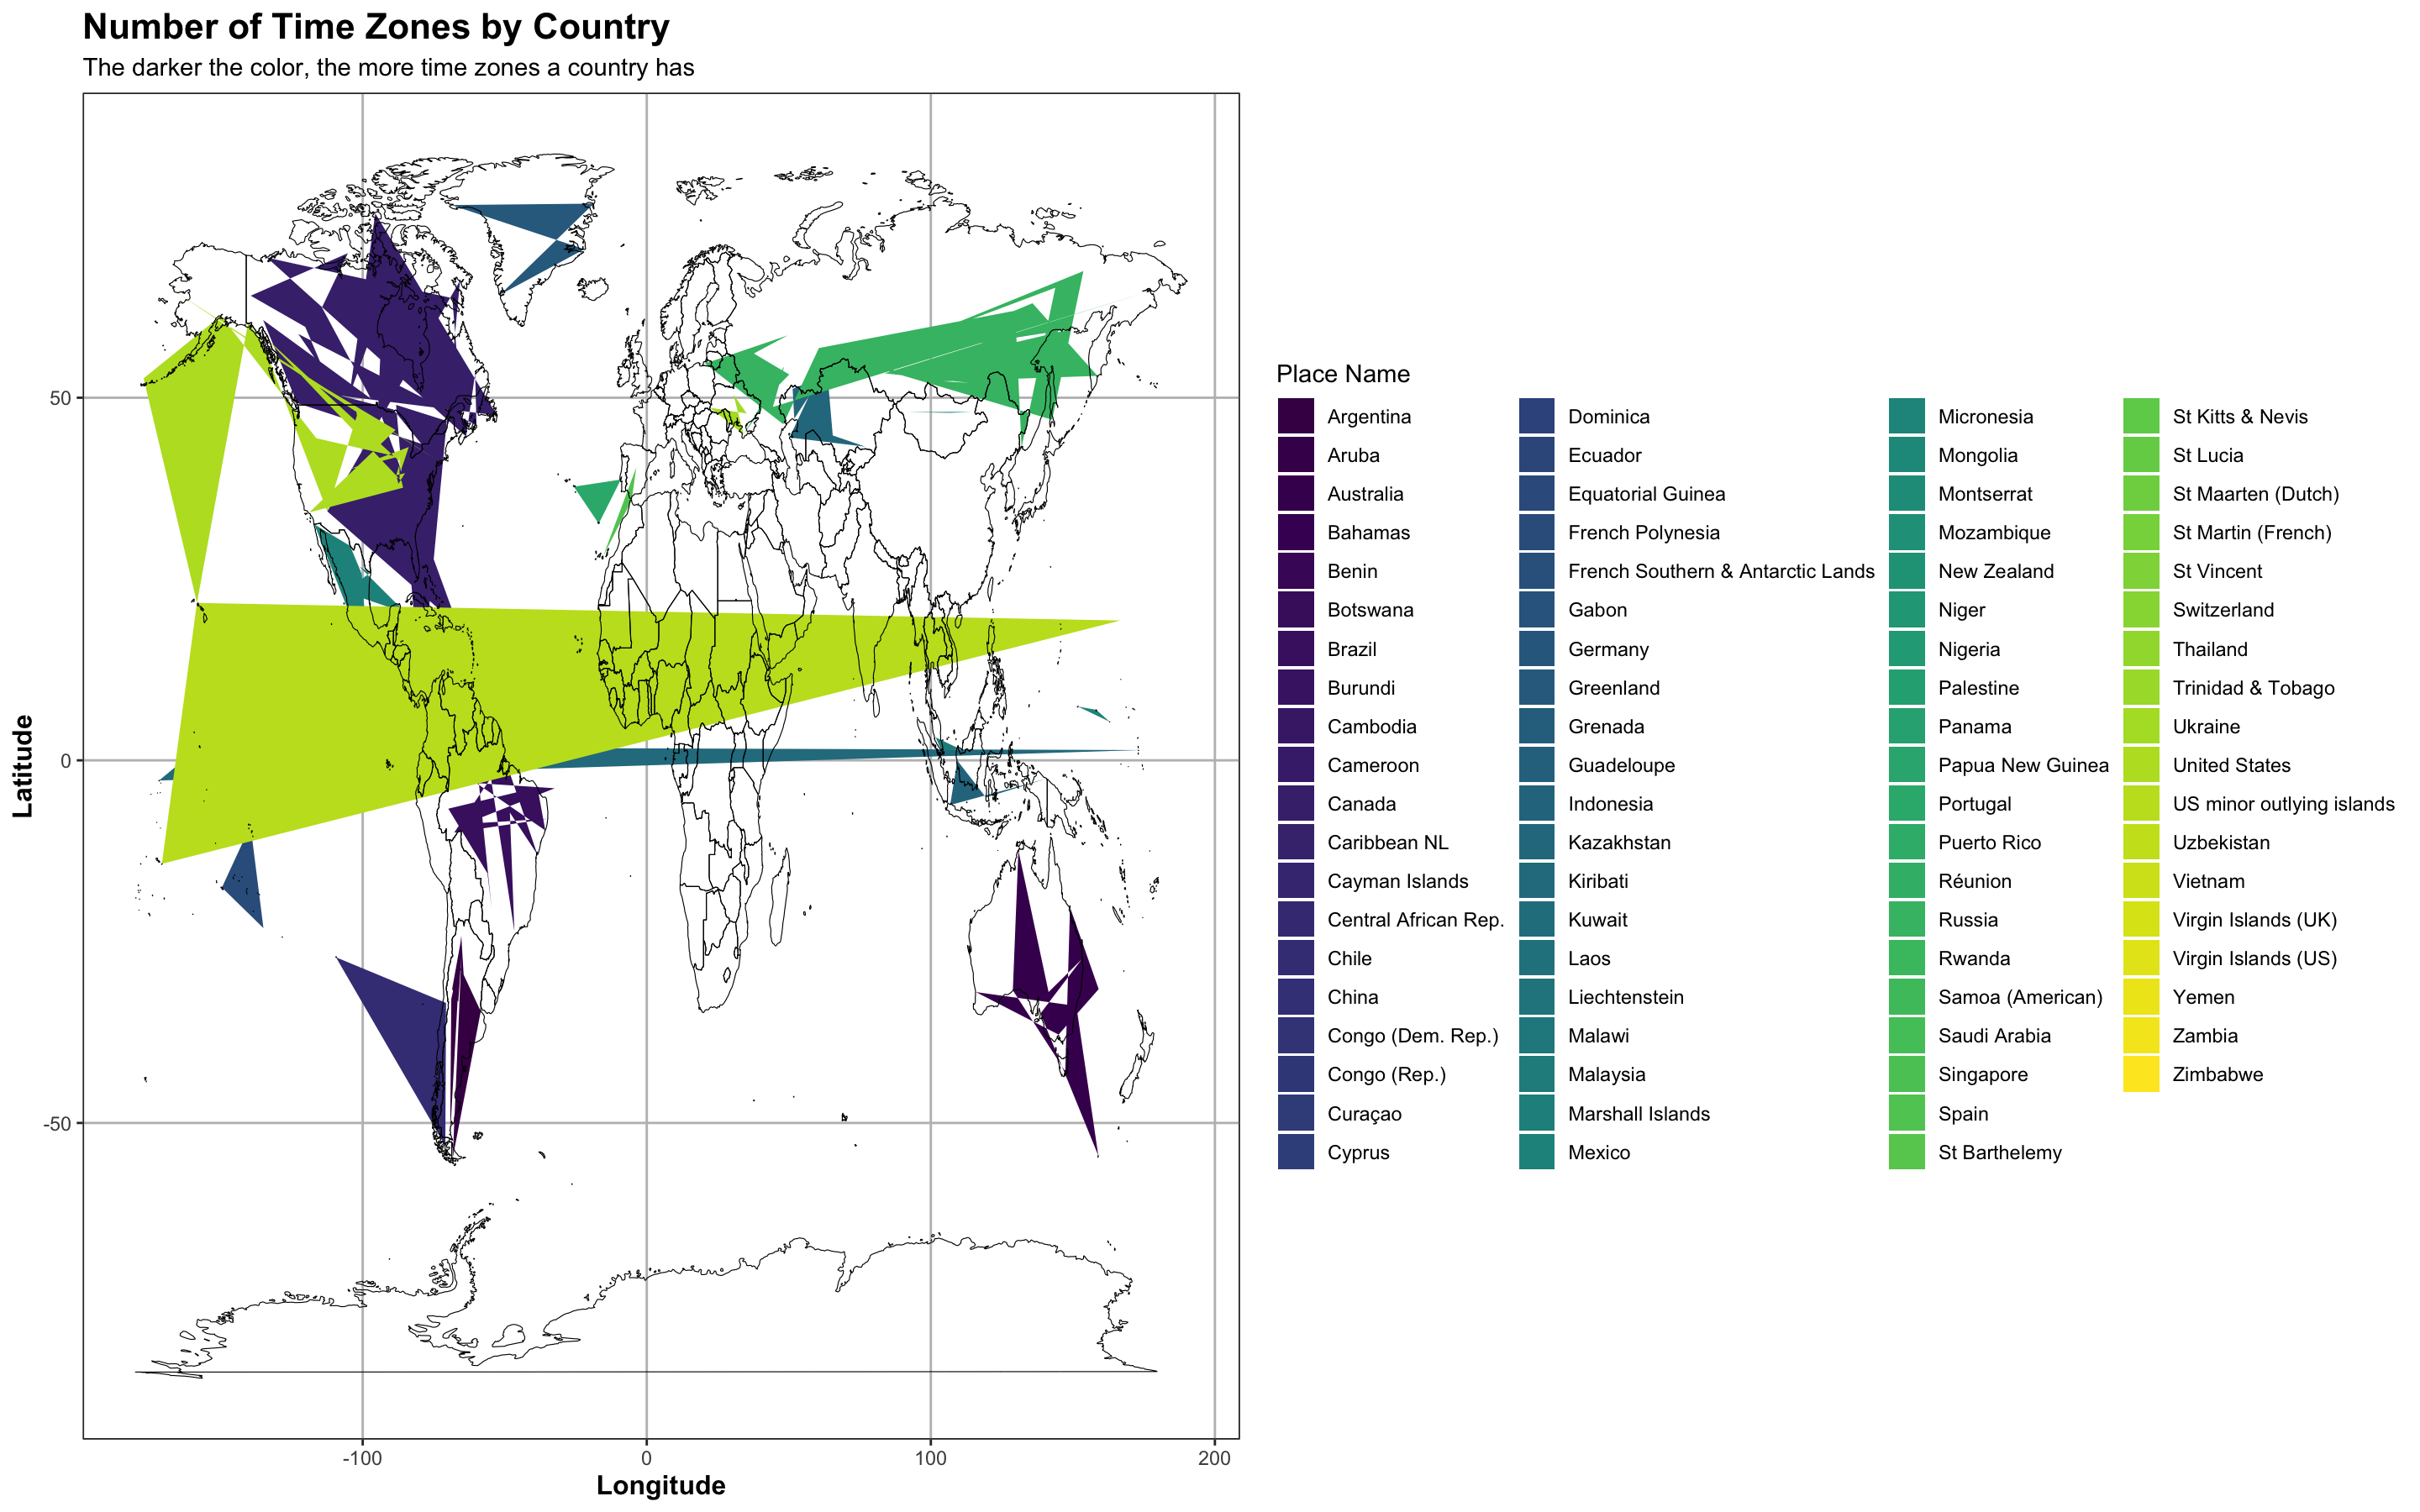

Write the R code that produced this figure.
# Tidy Tuesday Script week 13 data Timezones
# Caroline Solis

# Get the Data

# Read in with tidytuesdayR package 
# Install from CRAN via: install.packages("tidytuesdayR")
# This loads the readme and all the datasets for the week of interest

# Either ISO-8601 date or year/week works!

# Libraries ------------------------------------------------
#install.packages("magrittr")
#library("magritter")
library("tidyverse")
library("dplyr")
library("tidyr")
library("ggplot2")
library(maps)
library("here")


# Load Data ------------------------------------------------

tuesdata <- tidytuesdayR::tt_load('2023-03-28')
tuesdata <- tidytuesdayR::tt_load(2023, week = 13)

#transitions <- tuesdata$transitions
timezones <- tuesdata$timezones
timezone_countries <- tuesdata$timezone_countries
#countries <- tuesdata$countries

# Functions ------------------------------------------------

# Join datasets and merge by common column "zone"
timezone_map <- left_join(timezone_countries, timezones, by = "zone") %>%
  left_join(countries, by = "country_code")

# Filter out missing values
timezone_map <- drop_na(timezone_map)

# Create plot and set aesthetics
world_map <- map_data("world")

ggplot(timezone_map, aes(x = longitude, y = latitude, fill = place_name)) +
  geom_polygon() + # Add filled polygons with specified color scale
  scale_fill_viridis_d() +
  labs(x = "Longitude", y = "Latitude", fill = "Place Name", # Set axis and title labels
       title = "Number of Time Zones by Country",
       subtitle = "The darker the color, the more time zones a country has") +
  theme_bw() +
  theme(panel.grid.major = element_line(colour = "gray", size = 0.5), # Set plot theme
        panel.grid.minor = element_blank(),
        axis.title = element_text(size = 12, face = "bold"),
        plot.title = element_text(size = 16, face = "bold"),
        panel.background = element_rect(fill = "white", colour = "black"),
        plot.background = element_rect(fill = "white", colour = NA, size = 0)) +
  geom_polygon(data = world_map, aes(x = long, y = lat, group = group),
               fill = "transparent", color = "black", size = 0.2)
